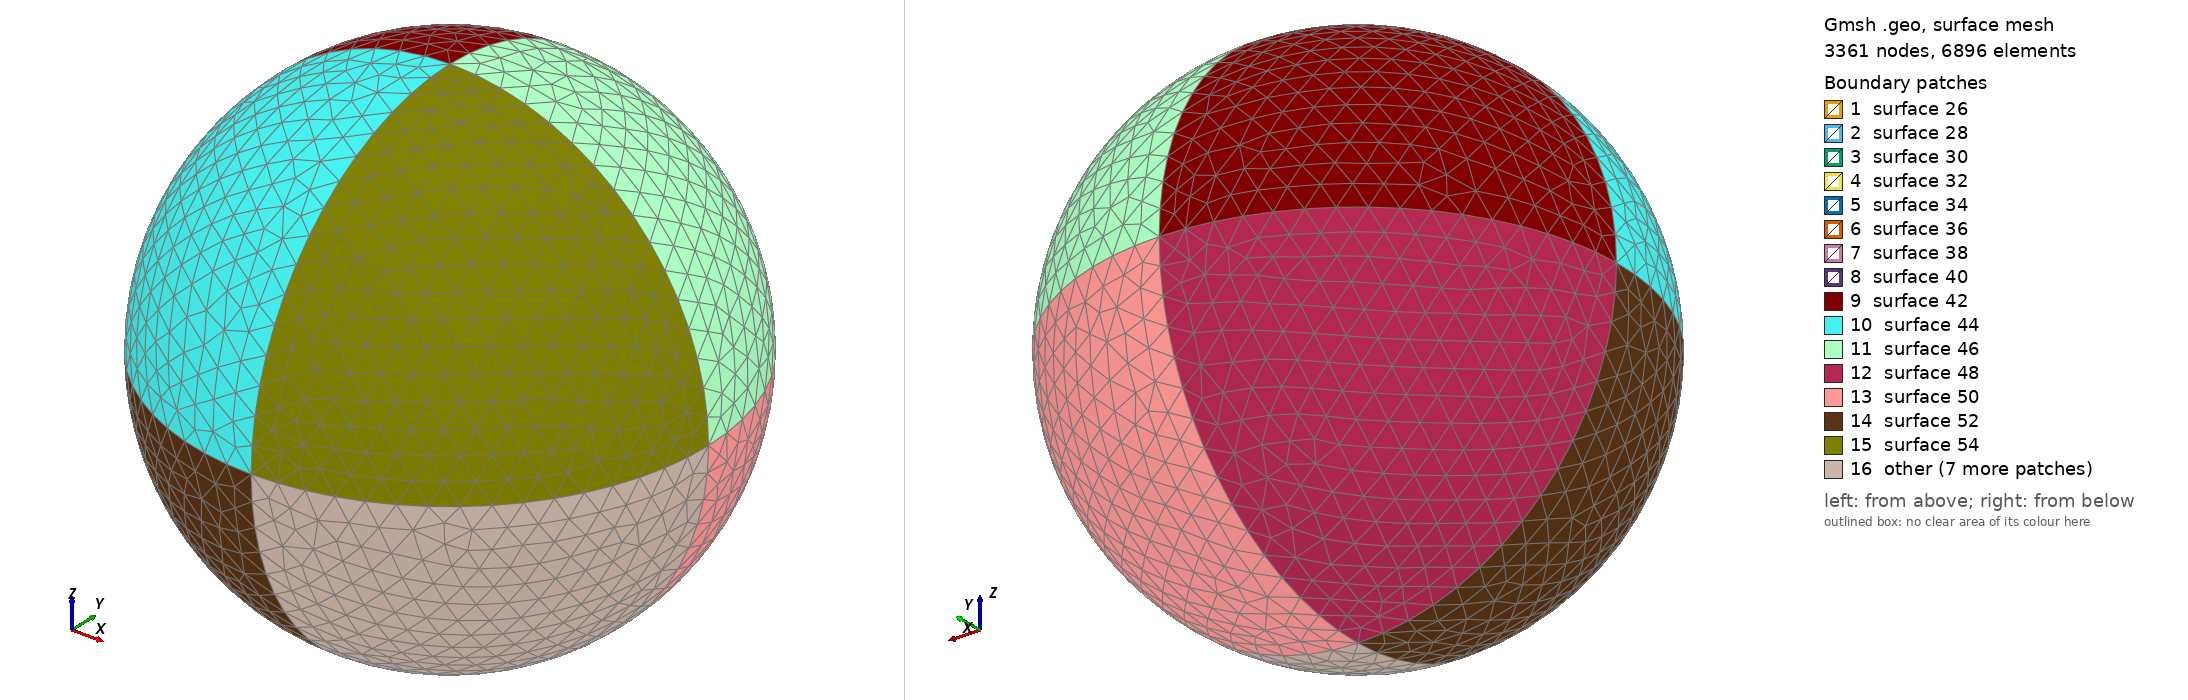

Gmsh geometry script, surface-meshed: 3361 nodes, 6896 surface elements. Boundary patches (legend numbers): 1 surface 26, 2 surface 28, 3 surface 30, 4 surface 32, 5 surface 34, 6 surface 36, 7 surface 38, 8 surface 40, 9 surface 42, 10 surface 44, 11 surface 46, 12 surface 48, 13 surface 50, 14 surface 52, 15 surface 54, 16 other. Left view from above one corner, right view from below the opposite corner. The script declares no physical surfaces, so the legend lists its geometric surfaces. The drawing asked Gmsh for element sizes between 1% and 20% of the model's largest extent; the script's own settings can give other sizes.

=== sphere_double.geo (drawn) ===
// Gmsh 3D Sphere

Mesh.Algorithm = 8; // Delaunay for quads
Mesh.RecombinationAlgorithm = 2; // or 3

// Unit sphere
RSphere = 0.9;
RSphere2 = 1.0;

// Mesh resolution
lcSphere = 0.1; //.25;
lcSphere2 = 0.1;

// Define inside points making up inner sphere
Point(1) = {0,0,0,lcSphere};
Point(2) = {RSphere,0,0,lcSphere};
Point(3) = {0,RSphere,0,lcSphere};
Point(4) = {-RSphere,0,0.0,lcSphere};
Point(5) = {0,-RSphere,0.0,lcSphere};
Point(6) = {0,0,-RSphere,lcSphere};
Point(7) = {0,0,RSphere,lcSphere};
// Define outside points making up outer sphere
Point(8)  = {RSphere2,0,0,lcSphere2};
Point(9)  = {0,RSphere2,0,lcSphere2};
Point(10) = {-RSphere2,0,0.0,lcSphere2};
Point(11) = {0,-RSphere2,0.0,lcSphere2};
Point(12) = {0,0,-RSphere2,lcSphere2};
Point(13) = {0,0,RSphere2,lcSphere2};

// Define arcs of interest
// xy-plane of central sphere
Circle(1) = {2,1,3};
Circle(2) = {3,1,4};
Circle(3) = {4,1,5};
Circle(4) = {5,1,2};
// yz-plane of central sphere
Circle(5) = {3,1,6};
Circle(6) = {6,1,5};
Circle(7) = {5,1,7};
Circle(8) = {7,1,3};
// xz-plane of central sphere
Circle(9) = {2,1,7};
Circle(10) = {7,1,4};
Circle(11) = {4,1,6};
Circle(12) = {6,1,2};
// xy-plane of outer sphere
Circle(13) = {8,1,9};
Circle(14) = {9,1,10};
Circle(15) = {10,1,11};
Circle(16) = {11,1,8};
// yz-plane of outer sphere
Circle(17) = {9,1,12};
Circle(18) = {12,1,11};
Circle(19) = {11,1,13};
Circle(20) = {13,1,9};
// xz-plane of outer sphere
Circle(21) = {8,1,13};
Circle(22) = {13,1,10};
Circle(23) = {10,1,12};
Circle(24) = {12,1,8};

// Create six extra lines between the inner and outer sphere
Line(25) = {2,8};
Line(26) = {3,9};
Line(27) = {4,10};
Line(28) = {5,11};
Line(29) = {6,12};
Line(30) = {7,13};

// Create two extra lines on x-axis for centerpoint visualization
Line(31) = {1,4};
Line(32) = {1,2};

// Connect all lines in a loop
// Central sphere
Line Loop(25) = {2,8,-10};
Line Loop(27) = {10,3,7};

Line Loop(29) = {-8,-9,1};
Line Loop(37) = {-7,4,9};

Line Loop(31) = {-11,-2,5};
Line Loop(39) = {-4,12,-6};

Line Loop(33) = {-5,-12,-1};
Line Loop(35) = {-3,11,6};

// Outer Sphere
Line Loop(41) = {14,20,-22};
Line Loop(43) = {22,15,19};

Line Loop(45) = {-20,-21,13};
Line Loop(47) = {-23,-14,17};

Line Loop(49) = {-17,-24,-13};
Line Loop(51) = {-15,23,18};

Line Loop(53) = {-19,16,21};
Line Loop(55) = {-16,24,-18};

// Flat planes in xy
Line Loop(59) = {1,26,-13,-25};
Line Loop(61) = {2,27,-14,-26};
Line Loop(63) = {3,28,-15,-27};
Line Loop(65) = {4,25,-16,-28};

// Inner sphere plane in XY
Line Loop(67) = {1,2,-31,32};
Line Loop(69) = {31,3,4,-32};

// Surfaces on hemisphere in front of xy plane for inner circle
Surface(26) = {25};
Surface(28) = {27};
Surface(30) = {29};
Surface(38) = {37};
// Surface on hemisphere behind xy plane for inner circle
Surface(32) = {31};
Surface(34) = {33};
Surface(36) = {35};
Surface(40) = {39};

// Surfaces on hemisphere in front of xy plane for outer circle
Surface(42) = {41};
Surface(44) = {43};
Surface(46) = {45};
Surface(54) = {53};
// Surface on hemisphere behind xy plane for outer circle
Surface(48) = {47};
Surface(50) = {49};
Surface(52) = {51};
Surface(56) = {55};

//
Surface(60) = {59};
Surface(62) = {61};
Surface(64) = {63};
Surface(66) = {65};

// Inner sphere plane in XY
Surface(68) = {67};
Surface(70) = {69};

//
Surface Loop(100) = {68,70,26,28,38,30};
Surface Loop(101) = {68,70,32,34,36,40};
Surface Loop(102) = {26,28,30,38,60,62,64,66,42,44,46,54};
Surface Loop(103) = {32,34,36,40,60,62,64,66,48,50,52,56};

//
Recombine Surface{100};
Recombine Surface{101};
Recombine Surface{102};
Recombine Surface{103};

Volume(2000) = {100};
Volume(2001) = {101};
Volume(2002) = {102};
Volume(2003) = {103};

//
Recombine Volume{2000};
Recombine Volume{2001};
Recombine Volume{2002};
Recombine Volume{2003};

Physical Volume(1) = {2000,2001,2002,2003};

//
// Surface Loop(100) = {40,38,28,26,32,36,34,30};
